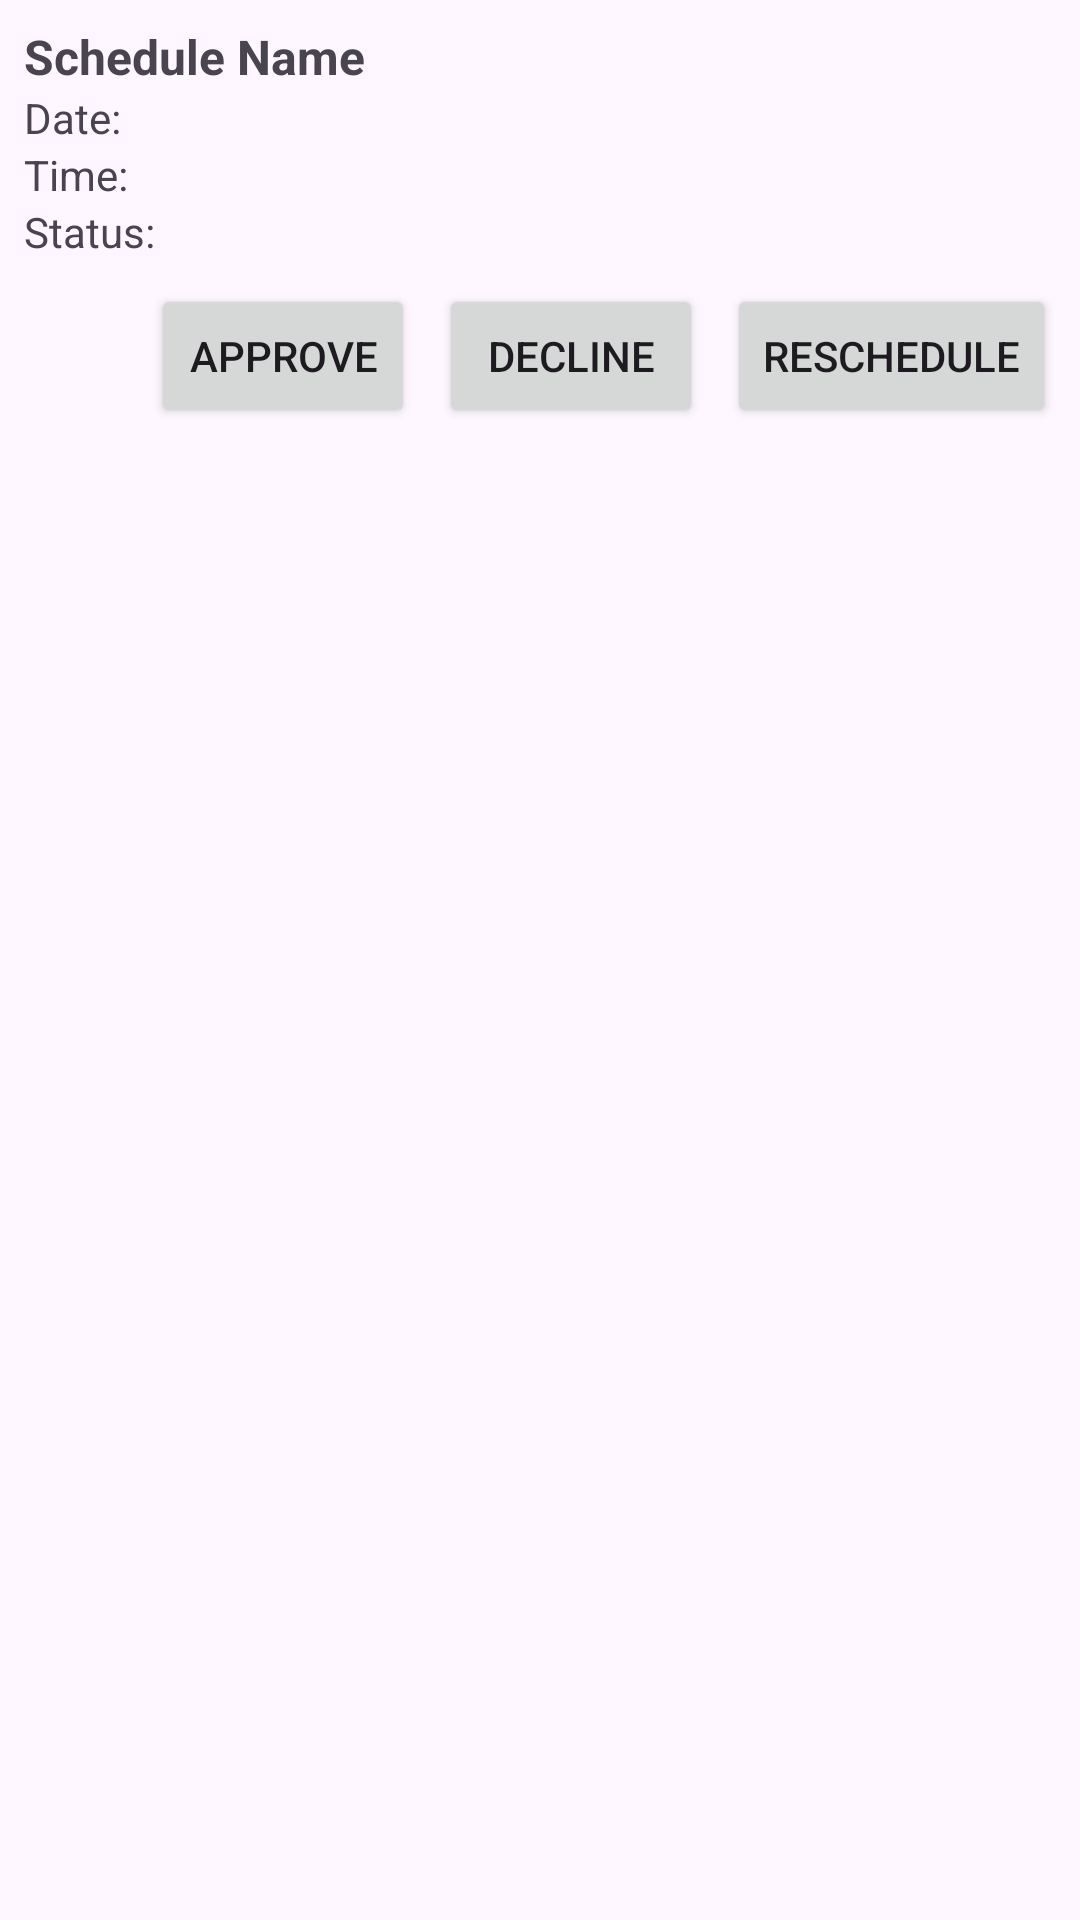

Write the Android layout XML for this screen, with the resource values it uses.
<!-- AndroidManifest.xml: application theme Theme.GoGovMobile -->
<!-- res/layout/schedule_item.xml -->
<?xml version="1.0" encoding="utf-8"?>
<LinearLayout xmlns:android="http://schemas.android.com/apk/res/android"
    android:layout_width="match_parent"
    android:layout_height="wrap_content"
    android:orientation="vertical"
    android:padding="8dp">

    <TextView
        android:id="@+id/tvScheduleName"
        android:layout_width="wrap_content"
        android:layout_height="wrap_content"
        android:text="Schedule Name"
        android:textSize="16sp"
        android:textStyle="bold" />

    <TextView
        android:id="@+id/tvScheduleDate"
        android:layout_width="wrap_content"
        android:layout_height="wrap_content"
        android:text="Date: "
        android:textSize="14sp" />

    <TextView
        android:id="@+id/tvScheduleTime"
        android:layout_width="wrap_content"
        android:layout_height="wrap_content"
        android:text="Time: "
        android:textSize="14sp" />

    <TextView
        android:id="@+id/tvScheduleStatus"
        android:layout_width="wrap_content"
        android:layout_height="wrap_content"
        android:text="Status: "
        android:textSize="14sp" />

    <LinearLayout
        android:layout_width="match_parent"
        android:layout_height="wrap_content"
        android:orientation="horizontal"
        android:gravity="end"
        android:paddingTop="8dp">

        <Button
            android:id="@+id/btnApproveSchedule"
            android:layout_width="wrap_content"
            android:layout_height="wrap_content"
            android:text="Approve" />

        <Button
            android:id="@+id/btnDeclineSchedule"
            android:layout_width="wrap_content"
            android:layout_height="wrap_content"
            android:text="Decline"
            android:layout_marginStart="8dp" />

        <Button
            android:id="@+id/btnRescheduleSchedule"
            android:layout_width="wrap_content"
            android:layout_height="wrap_content"
            android:text="Reschedule"
            android:layout_marginStart="8dp" />
    </LinearLayout>
</LinearLayout>
<!-- resources referenced by this layout -->
<resources>
  <style name="Theme.GoGovMobile" parent="Base.Theme.GoGovMobile" />
  <style name="Base.Theme.GoGovMobile" parent="Theme.Material3.DayNight.NoActionBar">
          
          
          <item name="colorPrimary">@color/purple_500</item>
          <item name="colorPrimaryDark">@color/purple_700</item>
          <item name="colorAccent">@color/teal_200</item>
      </style>
  <color name="purple_500">#FF6200EE</color>
  <color name="purple_700">#FF3700B3</color>
  <color name="teal_200">#FF03DAC5</color>
</resources>
